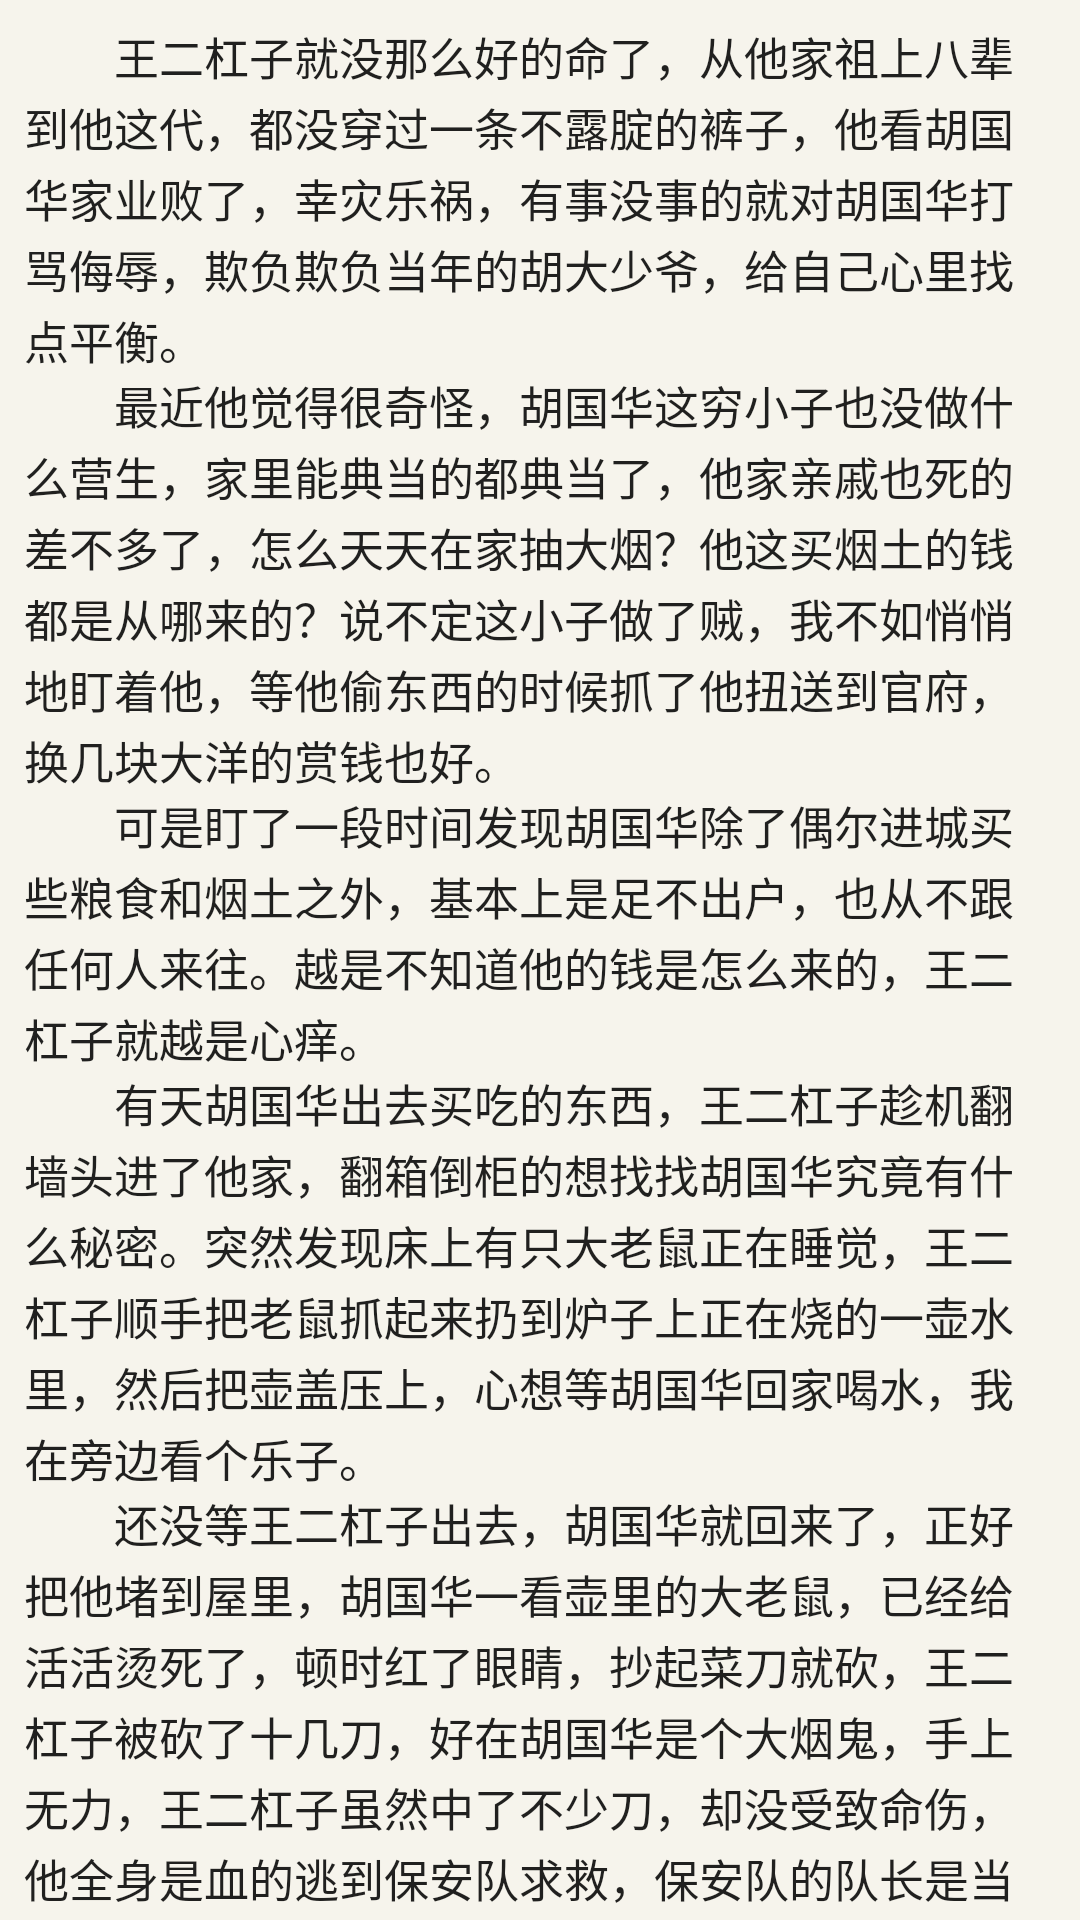

Reconstruct the res/layout file that produces this screen, plus the resources it refers to.
<!-- AndroidManifest.xml: application theme AppTheme -->
<!-- res/layout/fragment_tab3.xml -->
<android.support.v4.widget.NestedScrollView xmlns:android="http://schemas.android.com/apk/res/android"
    xmlns:tools="http://schemas.android.com/tools"
    android:layout_width="match_parent"
    android:layout_height="match_parent"
    android:background="#F6F4EC"
    tools:context="com.shiguiyou.materialdemo.fragment.Tab2Fragment">

    <LinearLayout
        android:layout_width="match_parent"
        android:layout_height="wrap_content"
        android:orientation="vertical"
        android:paddingTop="8dp">

        <TextView
            android:layout_width="wrap_content"
            android:layout_height="wrap_content"
            android:layout_marginLeft="8dp"
            android:layout_marginRight="8dp"
            android:lineSpacingExtra="2sp"
            android:text="@string/story_38"
            android:textColor="@color/primary_text_default_material_light"
            android:textSize="15sp" />

        <TextView
            android:layout_width="wrap_content"
            android:layout_height="wrap_content"
            android:layout_marginLeft="8dp"
            android:layout_marginRight="8dp"
            android:lineSpacingExtra="2sp"
            android:text="@string/story_39"
            android:textColor="@color/primary_text_default_material_light"
            android:textSize="15sp" />

        <TextView
            android:layout_width="wrap_content"
            android:layout_height="wrap_content"
            android:layout_marginLeft="8dp"
            android:layout_marginRight="8dp"
            android:lineSpacingExtra="2sp"
            android:text="@string/story_40"
            android:textColor="@color/primary_text_default_material_light"
            android:textSize="15sp" />

        <TextView
            android:layout_width="wrap_content"
            android:layout_height="wrap_content"
            android:layout_marginLeft="8dp"
            android:layout_marginRight="8dp"
            android:lineSpacingExtra="2sp"
            android:text="@string/story_41"
            android:textColor="@color/primary_text_default_material_light"
            android:textSize="15sp" />

        <TextView
            android:layout_width="wrap_content"
            android:layout_height="wrap_content"
            android:layout_marginLeft="8dp"
            android:layout_marginRight="8dp"
            android:lineSpacingExtra="2sp"
            android:text="@string/story_42"
            android:textColor="@color/primary_text_default_material_light"
            android:textSize="15sp" />

        <TextView
            android:layout_width="wrap_content"
            android:layout_height="wrap_content"
            android:layout_marginLeft="8dp"
            android:layout_marginRight="8dp"
            android:lineSpacingExtra="2sp"
            android:text="@string/story_43"
            android:textColor="@color/primary_text_default_material_light"
            android:textSize="15sp" />

        <TextView
            android:layout_width="wrap_content"
            android:layout_height="wrap_content"
            android:layout_marginLeft="8dp"
            android:layout_marginRight="8dp"
            android:lineSpacingExtra="2sp"
            android:text="@string/story_44"
            android:textColor="@color/primary_text_default_material_light"
            android:textSize="15sp" />

        <TextView
            android:layout_width="wrap_content"
            android:layout_height="wrap_content"
            android:layout_marginLeft="8dp"
            android:layout_marginRight="8dp"
            android:lineSpacingExtra="2sp"
            android:text="@string/story_45"
            android:textColor="@color/primary_text_default_material_light"
            android:textSize="15sp" />

        <TextView
            android:layout_width="wrap_content"
            android:layout_height="wrap_content"
            android:layout_marginLeft="8dp"
            android:layout_marginRight="8dp"
            android:lineSpacingExtra="2sp"
            android:text="@string/story_46"
            android:textColor="@color/primary_text_default_material_light"
            android:textSize="15sp" />

        <TextView
            android:layout_width="wrap_content"
            android:layout_height="wrap_content"
            android:layout_marginLeft="8dp"
            android:layout_marginRight="8dp"
            android:lineSpacingExtra="2sp"
            android:text="@string/story_47"
            android:textColor="@color/primary_text_default_material_light"
            android:textSize="15sp" />
    </LinearLayout>

</android.support.v4.widget.NestedScrollView>
<!-- resources referenced by this layout -->
<resources>
  <string name="story_38">\u3000\u3000王二杠子就没那么好的命了，从他家祖上八辈到他这代，都没穿过一条不露腚的裤子，他看胡国华家业败了，幸灾乐祸，有事没事的就对胡国华打骂侮辱，欺负欺负当年的胡大少爷，给自己心里找点平衡。</string>
  <string name="story_39">\u3000\u3000最近他觉得很奇怪，胡国华这穷小子也没做什么营生，家里能典当的都典当了，他家亲戚也死的差不多了，怎么天天在家抽大烟？他这买烟土的钱都是从哪来的？说不定这小子做了贼，我不如悄悄地盯着他，等他偷东西的时候抓了他扭送到官府，换几块大洋的赏钱也好。</string>
  <string name="story_40">\u3000\u3000可是盯了一段时间发现胡国华除了偶尔进城买些粮食和烟土之外，基本上是足不出户，也从不跟任何人来往。越是不知道他的钱是怎么来的，王二杠子就越是心痒。</string>
  <string name="story_41">\u3000\u3000有天胡国华出去买吃的东西，王二杠子趁机翻墙头进了他家，翻箱倒柜的想找找胡国华究竟有什么秘密。突然发现床上有只大老鼠正在睡觉，王二杠子顺手把老鼠抓起来扔到炉子上正在烧的一壶水里，然后把壶盖压上，心想等胡国华回家喝水，我在旁边看个乐子。</string>
  <string name="story_42">\u3000\u3000还没等王二杠子出去，胡国华就回来了，正好把他堵到屋里，胡国华一看壶里的大老鼠，已经给活活烫死了，顿时红了眼睛，抄起菜刀就砍，王二杠子被砍了十几刀，好在胡国华是个大烟鬼，手上无力，王二杠子虽然中了不少刀，却没受致命伤，他全身是血的逃到保安队求救，保安队的队长是当地一个军阀的亲戚，当时正在请这个军阀喝酒，队长一看这还了得？光天化日之下就持刀行凶，没有王法了吗？赶紧命几个手下把胡国华五花大绑的捆了来。</string>
  <string name="story_43">\u3000\u3000胡国华被押到堂前，保安队长厉声喝问，为何持刀行凶要杀王二杠子？</string>
  <string name="story_44">\u3000\u3000胡国华泪流满面，抽泣着述说了事情的始末，最后哀叹着说：“想我当初困苦欲死，没有这只老鼠我就活不到今日，不料我一时疏忽竟令鼠兄丧命，它虽非我所杀，却因我而死。九泉之下负此良友，情何以堪，我一人做事一人当，既然砍伤了王二杠子，该杀该罚都听凭发落，只求长官容我回家安葬了我的鼠兄，就是死也瞑目了。”</string>
  <string name="story_45">\u3000\u3000还没等保安队长发话，旁边那个军阀就感叹不已的对胡国华说道：“他奶奶的，不忘恩是仁，不负心是义，对老鼠尚且如此，何况对人呢？我念你仁义，又看你无依无靠，日后就随我从军做个副官吧。”</string>
  <string name="story_46">\u3000\u3000枪杆子就是政权，乱世之中，带兵的人说的话就是王法，军阀头子吩咐手下，把那个王二杠子用鞭子抽一顿给胡国华出气，又放了胡国华回家安葬老鼠，胡国华用木盒盛殓了老鼠的尸体，挖个坑埋了，哭了半日，就去投奔了那个军阀头子。</string>
  <string name="story_47">\u3000\u3000常言说得好：饿时吃糠甜如蜜，饱时吃蜜都不甜。人到了穷苦僚倒之时，别人就是给他一碗粥、一块饼也会感恩戴德，何况老鼠赠送给胡国华那么多的钱财，当然老鼠的钱也都是偷来的。圣人说渴死不饮盗泉之水，不过那是至圣至贤之人的品德标准，古人尚且难以做到，何况胡国华这样的庸人呢？以前听说在房中吸烟，时间久了屋内的苍蝇老鼠也会上瘾，此言非虚。</string>
  <style name="AppTheme" parent="Theme.AppCompat.Light.NoActionBar">
          
          <item name="colorPrimary">@color/colorPrimary</item>
          <item name="colorPrimaryDark">@color/colorPrimaryDark</item>
          <item name="colorAccent">@color/colorAccent</item>
      </style>
  <!-- not gathered from this repository: default colours our renderer supplied (Android Studio template values) -->
  <color name="colorPrimary">#FF6200EE</color>
  <color name="colorPrimaryDark">#FF3700B3</color>
  <color name="colorAccent">#FF03DAC5</color>
</resources>
